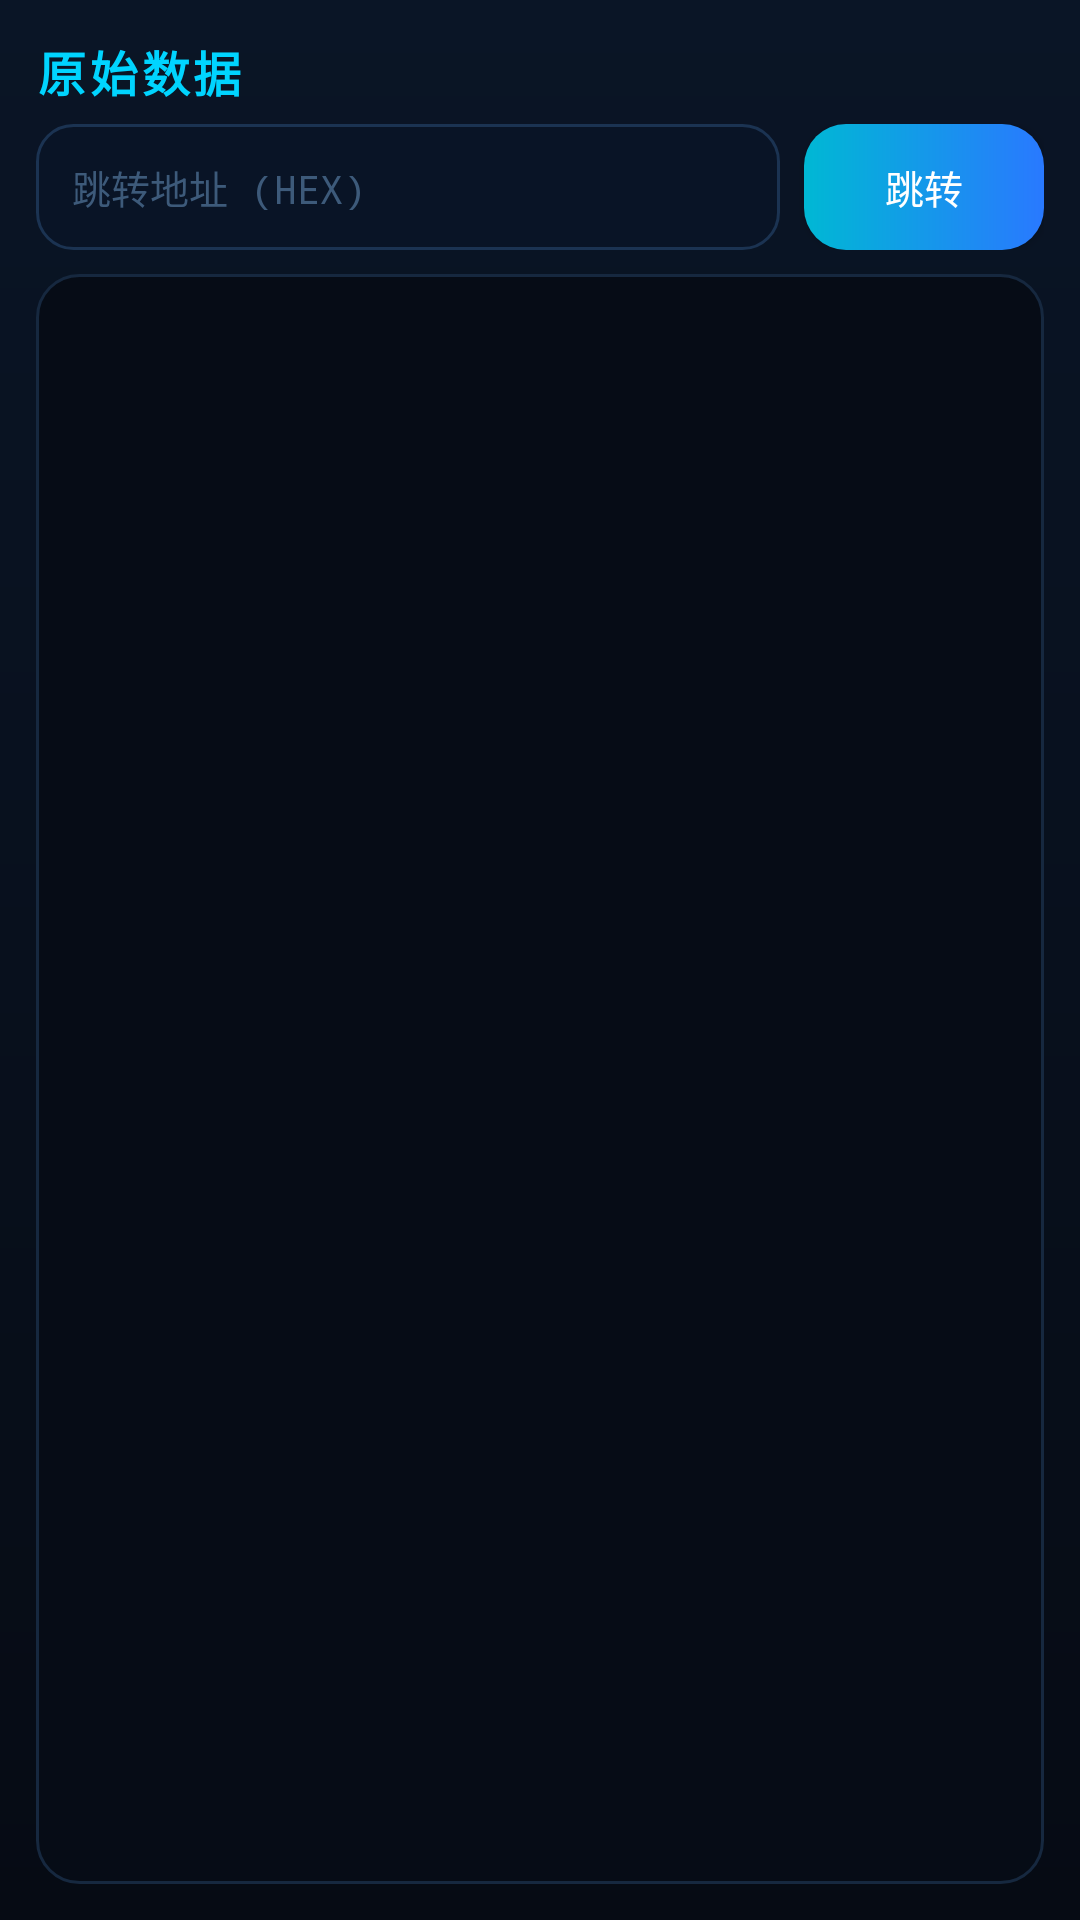

Here is an Android app screen rendered from its layout file. Give the layout XML and the strings, colors and styles it references.
<!-- AndroidManifest.xml: application theme AppTheme -->
<!-- res/layout/activity_hex.xml -->
<?xml version="1.0" encoding="utf-8"?>
<LinearLayout xmlns:android="http://schemas.android.com/apk/res/android"
    android:layout_width="match_parent"
    android:layout_height="match_parent"
    android:orientation="vertical"
    android:background="@drawable/bg_screen"
    android:padding="12dp">

    <TextView
        android:id="@+id/tvHexTitle"
        android:layout_width="match_parent"
        android:layout_height="wrap_content"
        android:text="原始数据"
        android:textSize="16sp"
        android:textStyle="bold"
        android:textColor="#FF00D4FF"
        android:letterSpacing="0.08" />

    <LinearLayout
        android:layout_width="match_parent"
        android:layout_height="wrap_content"
        android:orientation="horizontal"
        android:gravity="center_vertical"
        android:layout_marginTop="6dp">
        <EditText
            android:id="@+id/etGoto"
            android:layout_width="0dp"
            android:layout_height="42dp"
            android:layout_weight="1"
            android:background="@drawable/bg_input"
            android:paddingStart="12dp"
            android:paddingEnd="12dp"
            android:hint="跳转地址 (HEX)"
            android:textColorHint="#FF3D5A7A"
            android:textColor="#FFE6F1FF"
            android:inputType="text"
            android:textSize="13sp"
            android:fontFamily="monospace" />
        <Button
            android:id="@+id/btnGoto"
            android:layout_width="80dp"
            android:layout_height="42dp"
            android:text="跳转"
            android:textSize="13sp"
            android:textColor="#FFFFFFFF"
            android:background="@drawable/btn_primary"
            android:layout_marginStart="8dp" />
    </LinearLayout>

    <ScrollView
        android:layout_width="match_parent"
        android:layout_height="0dp"
        android:layout_weight="1"
        android:background="@drawable/bg_log"
        android:layout_marginTop="8dp"
        android:scrollbars="none">
        <TextView
            android:id="@+id/tvHex"
            android:layout_width="match_parent"
            android:layout_height="wrap_content"
            android:textSize="10sp"
            android:fontFamily="monospace"
            android:textColor="#FF8FD8FF"
            android:padding="10dp" />
    </ScrollView>
</LinearLayout>
<!-- resources referenced by this layout -->
<resources>
  <!-- drawable bg_input (drawable) -->
  <?xml version="1.0" encoding="utf-8"?>
  <selector xmlns:android="http://schemas.android.com/apk/res/android">
      <item android:state_focused="true">
          <shape>
              <solid android:color="#FF0A1A2E" />
              <corners android:radius="12dp" />
              <stroke android:width="1dp" android:color="#FF00D4FF" />
          </shape>
      </item>
      <item>
          <shape>
              <solid android:color="#FF091426" />
              <corners android:radius="12dp" />
              <stroke android:width="1dp" android:color="#FF1B3352" />
          </shape>
      </item>
  </selector>
  <!-- drawable bg_log (drawable) -->
  <?xml version="1.0" encoding="utf-8"?>
  <shape xmlns:android="http://schemas.android.com/apk/res/android">
      <solid android:color="#FF060C16" />
      <corners android:radius="14dp" />
      <stroke android:width="1dp" android:color="#FF16283F" />
  </shape>
  <!-- drawable bg_screen (drawable) -->
  <?xml version="1.0" encoding="utf-8"?>
  <shape xmlns:android="http://schemas.android.com/apk/res/android">
      <gradient android:startColor="#FF0A1526" android:endColor="#FF060B14" android:angle="270" />
  </shape>
  <!-- drawable btn_primary (drawable) -->
  <?xml version="1.0" encoding="utf-8"?>
  <shape xmlns:android="http://schemas.android.com/apk/res/android">
      <gradient android:startColor="#FF00B8D4" android:endColor="#FF2979FF" android:angle="0" />
      <corners android:radius="14dp" />
  </shape>
  <style name="AppTheme" parent="@android:style/Theme.Material.NoActionBar">
          <item name="android:statusBarColor">#FF081222</item>
          <item name="android:navigationBarColor">#FF070D18</item>
          <item name="android:windowBackground">@color/bgDeep</item>
          <item name="android:colorAccent">#FF00D4FF</item>
          <item name="android:colorPrimary">#FF0B2A4A</item>
          <item name="android:colorPrimaryDark">#FF081222</item>
      </style>
  <color name="bgDeep">#FF070D18</color>
</resources>
